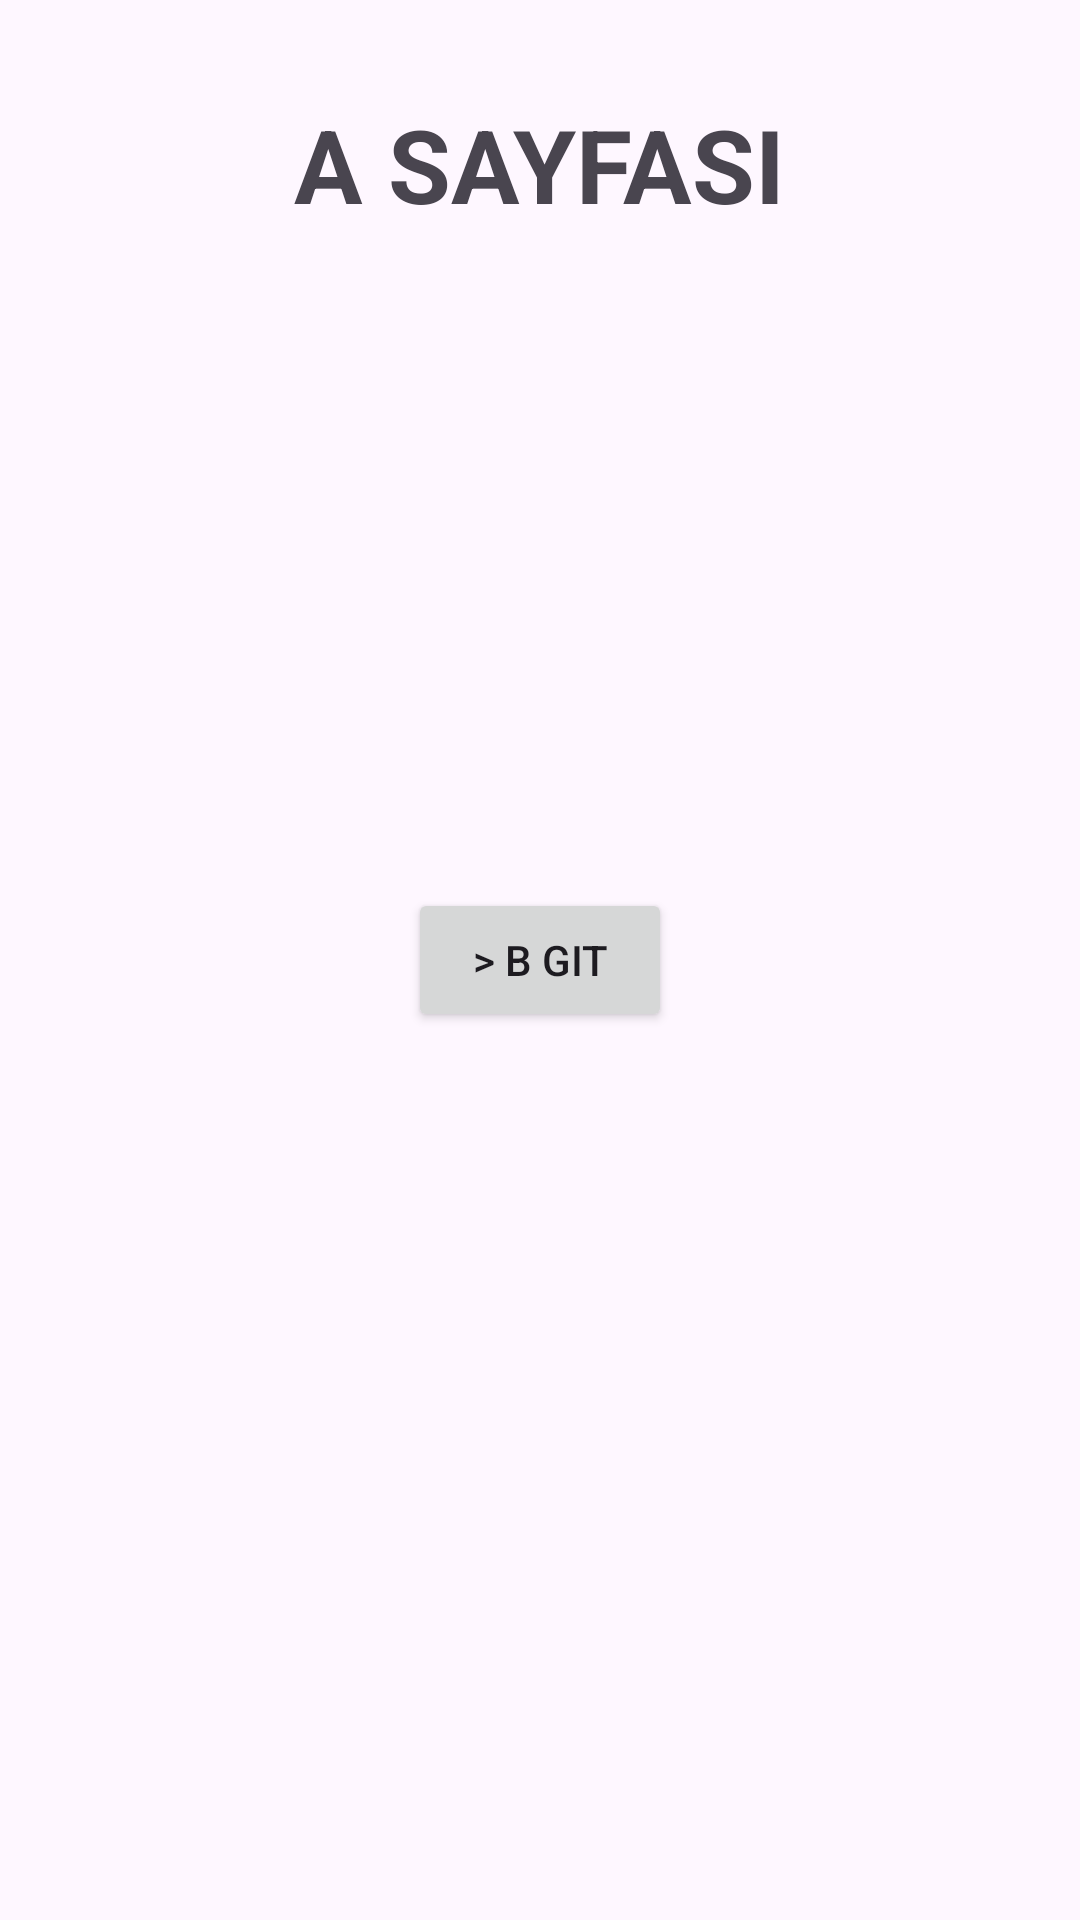

Layout XML and referenced resources for this Android screen:
<!-- AndroidManifest.xml: application theme Theme.Egitim -->
<!-- res/layout/fragment_asayfa.xml -->
<?xml version="1.0" encoding="utf-8"?>
<androidx.constraintlayout.widget.ConstraintLayout xmlns:android="http://schemas.android.com/apk/res/android"
    xmlns:app="http://schemas.android.com/apk/res-auto"
    xmlns:tools="http://schemas.android.com/tools"
    android:layout_width="match_parent"
    android:layout_height="match_parent"
    tools:context=".AsayfaFragment">

    <Button
        android:id="@+id/buttonBgit"
        android:layout_width="wrap_content"
        android:layout_height="wrap_content"
        android:text="> B Git"
        app:layout_constraintBottom_toBottomOf="parent"
        app:layout_constraintEnd_toEndOf="parent"
        app:layout_constraintHorizontal_bias="0.5"
        app:layout_constraintStart_toStartOf="parent"
        app:layout_constraintTop_toTopOf="parent"
        app:layout_constraintVertical_bias="0.5" />

    <TextView
        android:id="@+id/textView3"
        android:layout_width="wrap_content"
        android:layout_height="wrap_content"
        android:layout_marginTop="32dp"
        android:text="A SAYFASI"
        android:textSize="34sp"
        android:textStyle="bold"
        app:layout_constraintEnd_toEndOf="parent"
        app:layout_constraintHorizontal_bias="0.5"
        app:layout_constraintStart_toStartOf="parent"
        app:layout_constraintTop_toTopOf="parent" />
</androidx.constraintlayout.widget.ConstraintLayout>
<!-- resources referenced by this layout -->
<resources>
  <style name="Theme.Egitim" parent="Base.Theme.Egitim" />
  <style name="Base.Theme.Egitim" parent="Theme.Material3.DayNight.NoActionBar">
          
          
      </style>
</resources>
